86-way image classification set "Induk anak huruf di atas" from GitHub (muharismrgn/Lampung-Script-Classification); label vocabulary: ANG, BAN, BANG, BAR, BEE, CAN, CANG, CAR, CEE, DAN, DANG, DAR, DEE, GAN, GANG, GAR, GEE, GHAN, GHANG, GHAR, GHE, GHEE, GHE with diacritic, GHI, HAN, HANG, HAR, HEE, JAN, JANG, JAR, JEE, KAN, KANG, KAR, KEE, LAN, LANG, LAR, LEE, MAN, MANG, MAR, MEE, NAN, NANG, NAR, NEE, NGAN, NGANG, NGAR, NGE, NGEE, NGE with diacritic, NGI, NYAN, NYANG, NYAR, NYE, NYEE, NYE with diacritic, NYI, PAN, PANG, PAR, PEE, RAN, RANG, RAR, REE, SAN, SANG, SAR, SEE, TAN, TANG, TAR, TEE, WAN, WANG, WAR, WEE, YAN, YANG, YAR, YEE.

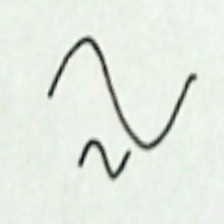
Label: HAR

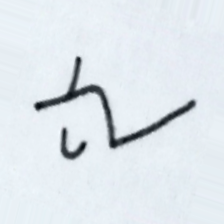
Label: NGE with diacritic

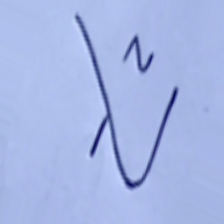
Label: BAR

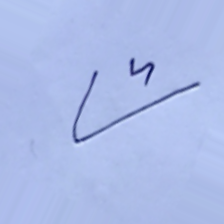
Label: PAR

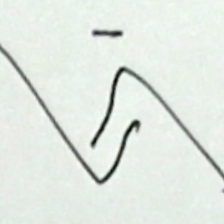
Label: RANG

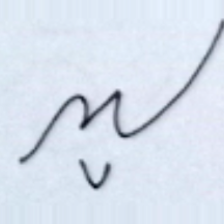
Label: NYE with diacritic
